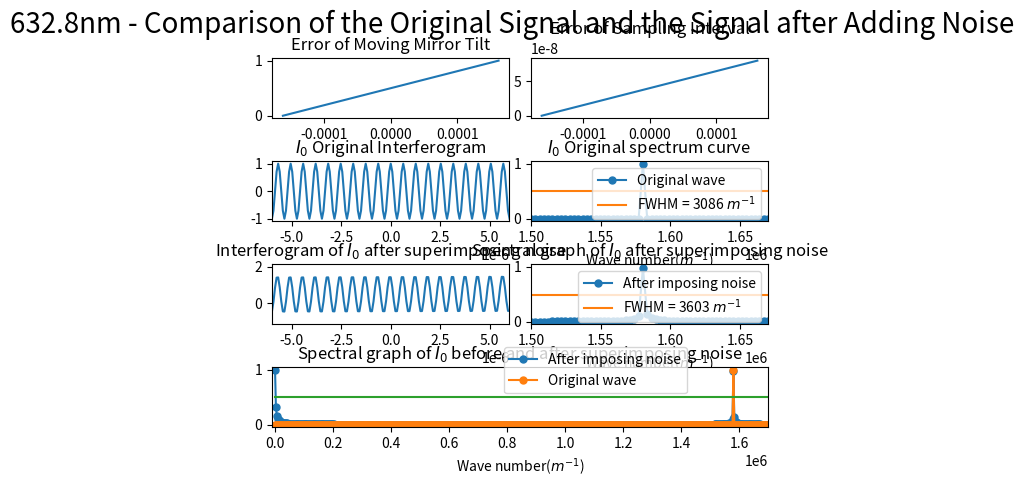

Write Python code to recreate this figure.
import numpy as np
import matplotlib.pyplot as plt
from scipy.fftpack import fft
from pylab import *
import matplotlib.gridspec as gridspec
import random

##########################################################################
# 本程序模拟动镜倾斜误差影响下的傅里叶变换光谱测量系统的光谱测量曲线
# 程序具体参数如下：
#   - 采样间隔选取 79.1nm
#   - 干涉图波长选取 632.8nm
#   - 干涉图采样点数选取 2^12（该点数下仿真图像最佳）
#   - 本实验只叠加两种正弦噪声噪声
#   - 实验目的在于模拟不同频率的正弦噪声对信号的影响
##########################################################################

def GetFFT(I0, Iw0, n0):
    Y0 = 2*abs(fft(I0,n0))
    Y0_max = max(Y0);
    Y0 = Y0/Y0_max
    Y0 = Y0[:int(n0/2)]

    Yw0 = 2*abs(fft(Iw0,n0))
    Yw0_max = max(Yw0);
    Yw0 = Yw0/Yw0_max
    Yw0 = Yw0[:int(n0/2)]
    return Y0, Yw0

# 波长为632.8nm
laimda0 = 632.8*10**(-9)
# 79.1nm的采样间隔 
i = 79.1*10**(-9)
# 中心点的采样频
sigma0 = 1/laimda0
p1 = (-1)*(2**11)*79.1*10**(-9)
# 2**n个点 
p2 = (2**11-1)*79.1*10**(-9)
# 无补零 
x0 = np.arange(p1, p2, i)
n0 = n1 = 2**(int(np.log2(len(x0)))+1)
print("n0 length = %d" %n0)

noise_sin1 = linspace(0,1,len(x0))
# noise_sin1 = np.sin(2*np.pi*sigma0/8*x0)
# noise_sin1 = np.sin(2*np.pi*sigma0/4*x0)
# noise_sin1 = np.sin(2*np.pi*sigma0/2*x0)
noise_sin2 = linspace(0,i,len(x0))

I0 = np.cos(2*np.pi*sigma0*x0)
I00 = np.cos(2*np.pi*sigma0*(x0 + noise_sin2))
# Iw0 = I0 + noise_sin1
Iw0 = I00 + noise_sin1

Y0, Yw0 = GetFFT(I0, Iw0, n0)

# 设置频谱图的横坐标
fs_0 = 1/i*np.arange(n0/2)/n0

best_Y0_average_range = 0.5*np.ones((Y0.size, 1))
best_Y1_average_range = 0.477*np.ones((Y0.size, 1))

gs = gridspec.GridSpec(4, 8)
gs.update(wspace=0.5, hspace=0.7)



figure(1)
subplot(gs[0, 0:4])
plt.plot(x0, noise_sin1)
# plt.xlim(-6*(10**(-6)), 6*(10**(-6)))
plt.title("Error of Moving Mirror Tilt")


subplot(gs[0, 4:8])
plt.plot(x0, noise_sin2)
plt.title("Error of Sampling Interval")



subplot(gs[1, 0:4])
plt.plot(x0, I0)
plt.xlim(-6*(10**(-6)), 6*(10**(-6)))
plt.title("$I_0$ Original Interferogram")


subplot(gs[1, 4:8])
Y0_pic1, = plt.plot(fs_0, Y0, marker='o', ms=5)
bf, = plt.plot(fs_0,best_Y0_average_range)
plt.legend(handles=[Y0_pic1, bf],labels=['Original wave', 'FWHM = 3086 $m^{-1}$'], loc='upper right')
plt.title("$I_0$ Original spectrum curve")
plt.xlim(1.50*(10**6), 1.67*(10**6))
plt.xlabel('Wave number($m^{-1}$)')

subplot(gs[2, 0:4])
plt.plot(x0, Iw0)
plt.xlim(-6*(10**(-6)), 6*(10**(-6)))
plt.title("Interferogram of $I_0$ after superimposing noise")

subplot(gs[2, 4:8])
Yw0_pic1, = plt.plot(fs_0, Yw0, marker='o', ms=5)
# bf, = plt.plot(fs_0,best_Y0_average_range)
bf, = plt.plot(fs_0,best_Y1_average_range)
# plt.legend(handles=[Yw0_pic1, bf],labels=[r'After imposing noise', 'FWHM = 3506 $m^{-1}$'], loc='upper right')
plt.legend(handles=[Yw0_pic1, bf],labels=[r'After imposing noise', 'FWHM = 3603 $m^{-1}$'], loc='upper right')
plt.title("Spectral graph of $I_0$ after superimposing noise")
plt.xlim(1.50*(10**6), 1.67*(10**6))
# plt.xlim(0.07098*(10**6), 0.1235*(10**6))
plt.xlabel('Wave number($m^{-1}$)')


subplot(gs[3, :8])

Yw0_pic1, = plt.plot(fs_0, Yw0, marker='o', ms=5)
Y0_pic1, = plt.plot(fs_0, Y0, marker='o', ms=5)
bf, = plt.plot(fs_0,best_Y0_average_range)
plt.legend(handles=[ Yw0_pic1, Y0_pic1, bf],labels=[r'After imposing noise', 'Original wave'], bbox_to_anchor=(0.85,0.45), loc='best')
plt.xlim(-10000, 1.7*(10**6))
plt.xlabel('Wave number($m^{-1}$)')
plt.title("Spectral graph of $I_0$ before and after superimposing noise")

plt.suptitle("632.8nm - Comparison of the Original Signal and the Signal after Adding Noise", fontsize = 20)


plt.show()
